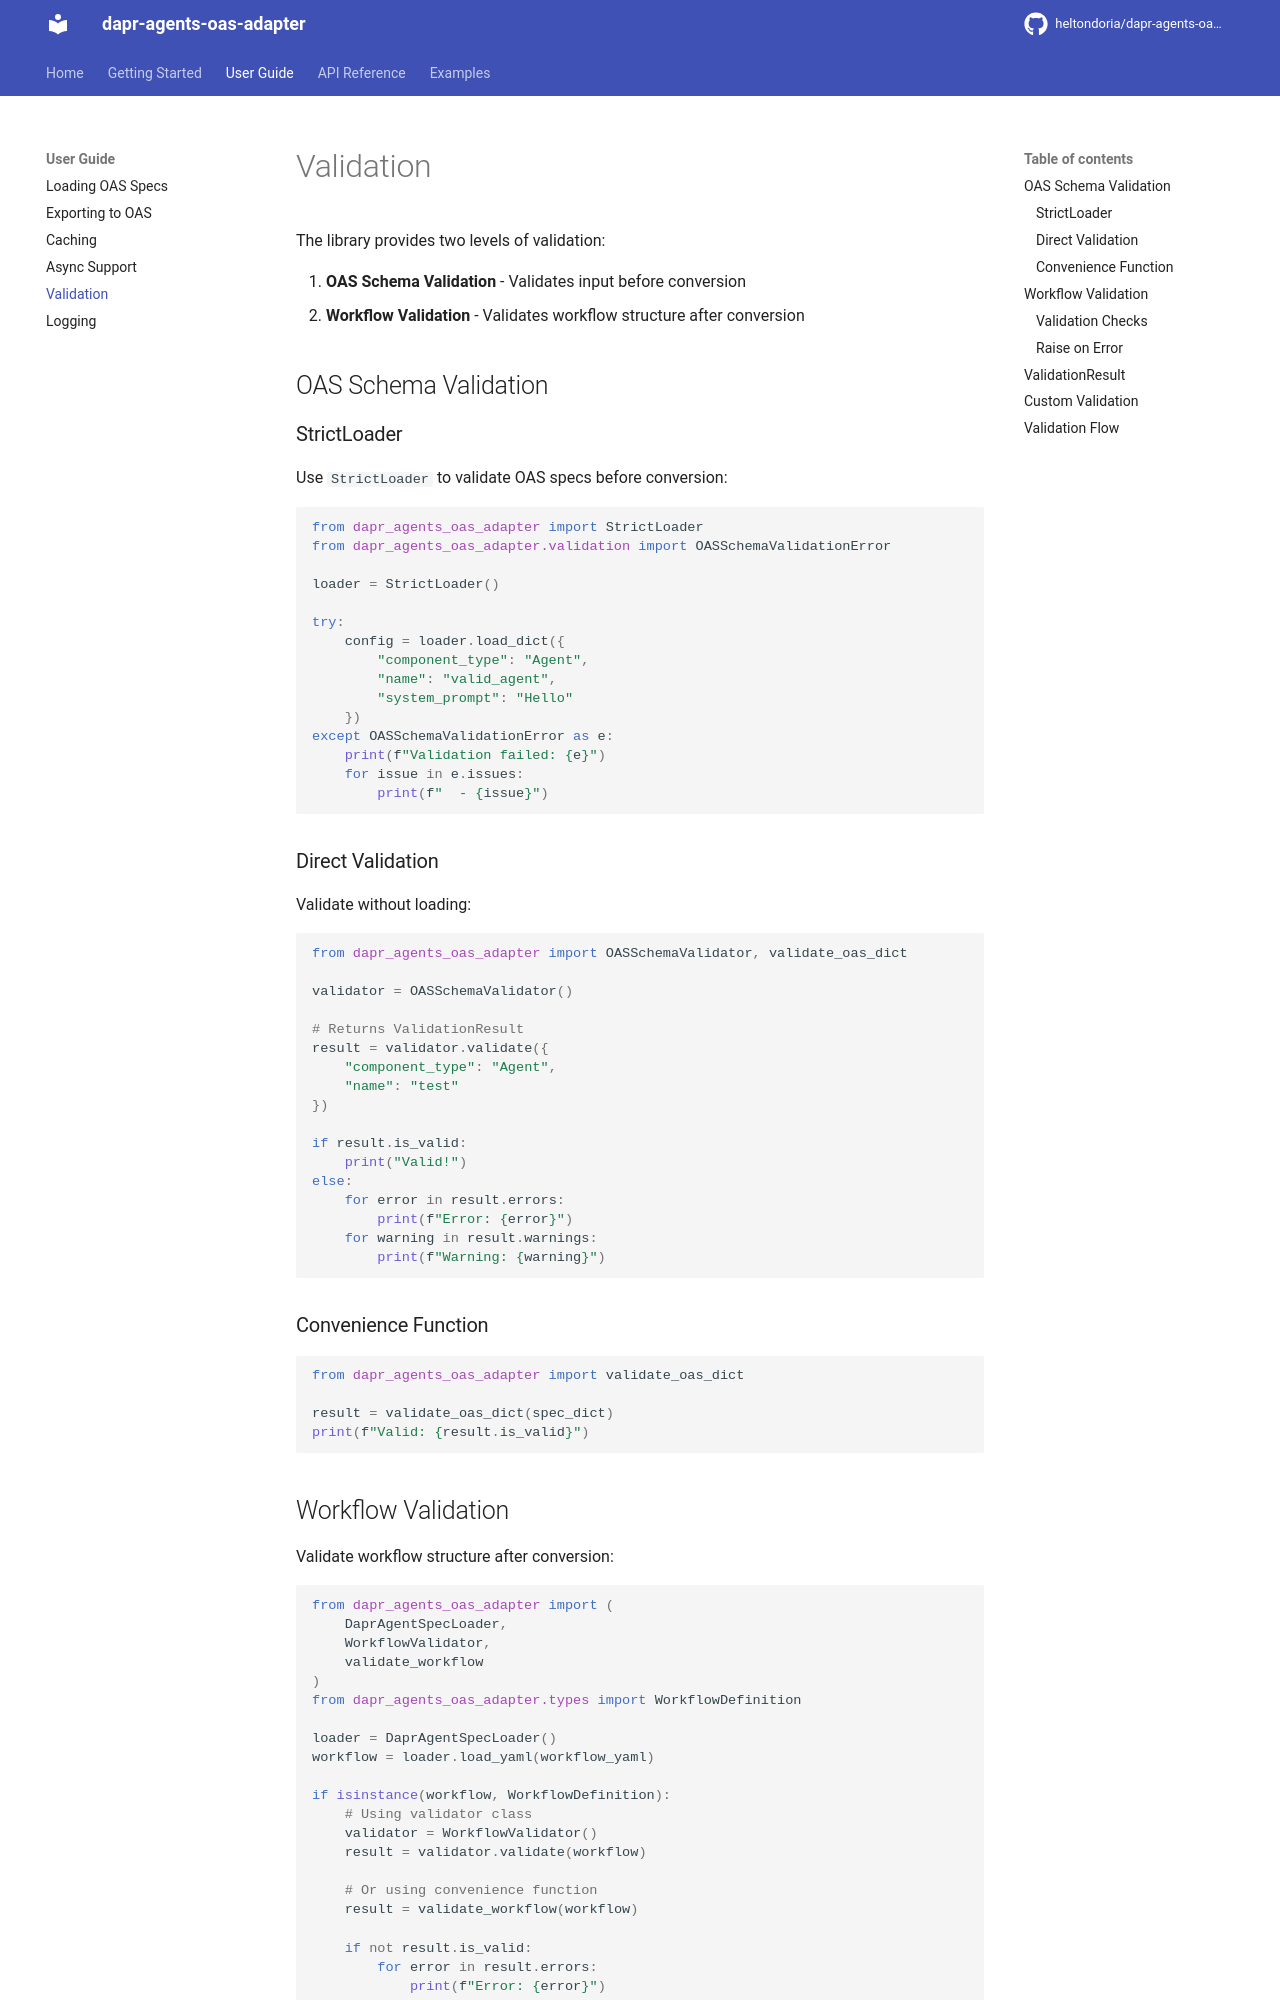

repository: heltondoria/dapr-agents-oas-adapter · page: guide/validation/index.html · generator: mkdocs

# Validation

The library provides two levels of validation:

1. **OAS Schema Validation** - Validates input before conversion
2. **Workflow Validation** - Validates workflow structure after conversion

## OAS Schema Validation

### StrictLoader

Use `StrictLoader` to validate OAS specs before conversion:

```python
from dapr_agents_oas_adapter import StrictLoader
from dapr_agents_oas_adapter.validation import OASSchemaValidationError

loader = StrictLoader()

try:
    config = loader.load_dict({
        "component_type": "Agent",
        "name": "valid_agent",
        "system_prompt": "Hello"
    })
except OASSchemaValidationError as e:
    print(f"Validation failed: {e}")
    for issue in e.issues:
        print(f"  - {issue}")
```

### Direct Validation

Validate without loading:

```python
from dapr_agents_oas_adapter import OASSchemaValidator, validate_oas_dict

validator = OASSchemaValidator()

# Returns ValidationResult
result = validator.validate({
    "component_type": "Agent",
    "name": "test"
})

if result.is_valid:
    print("Valid!")
else:
    for error in result.errors:
        print(f"Error: {error}")
    for warning in result.warnings:
        print(f"Warning: {warning}")
```

### Convenience Function

```python
from dapr_agents_oas_adapter import validate_oas_dict

result = validate_oas_dict(spec_dict)
print(f"Valid: {result.is_valid}")
```
